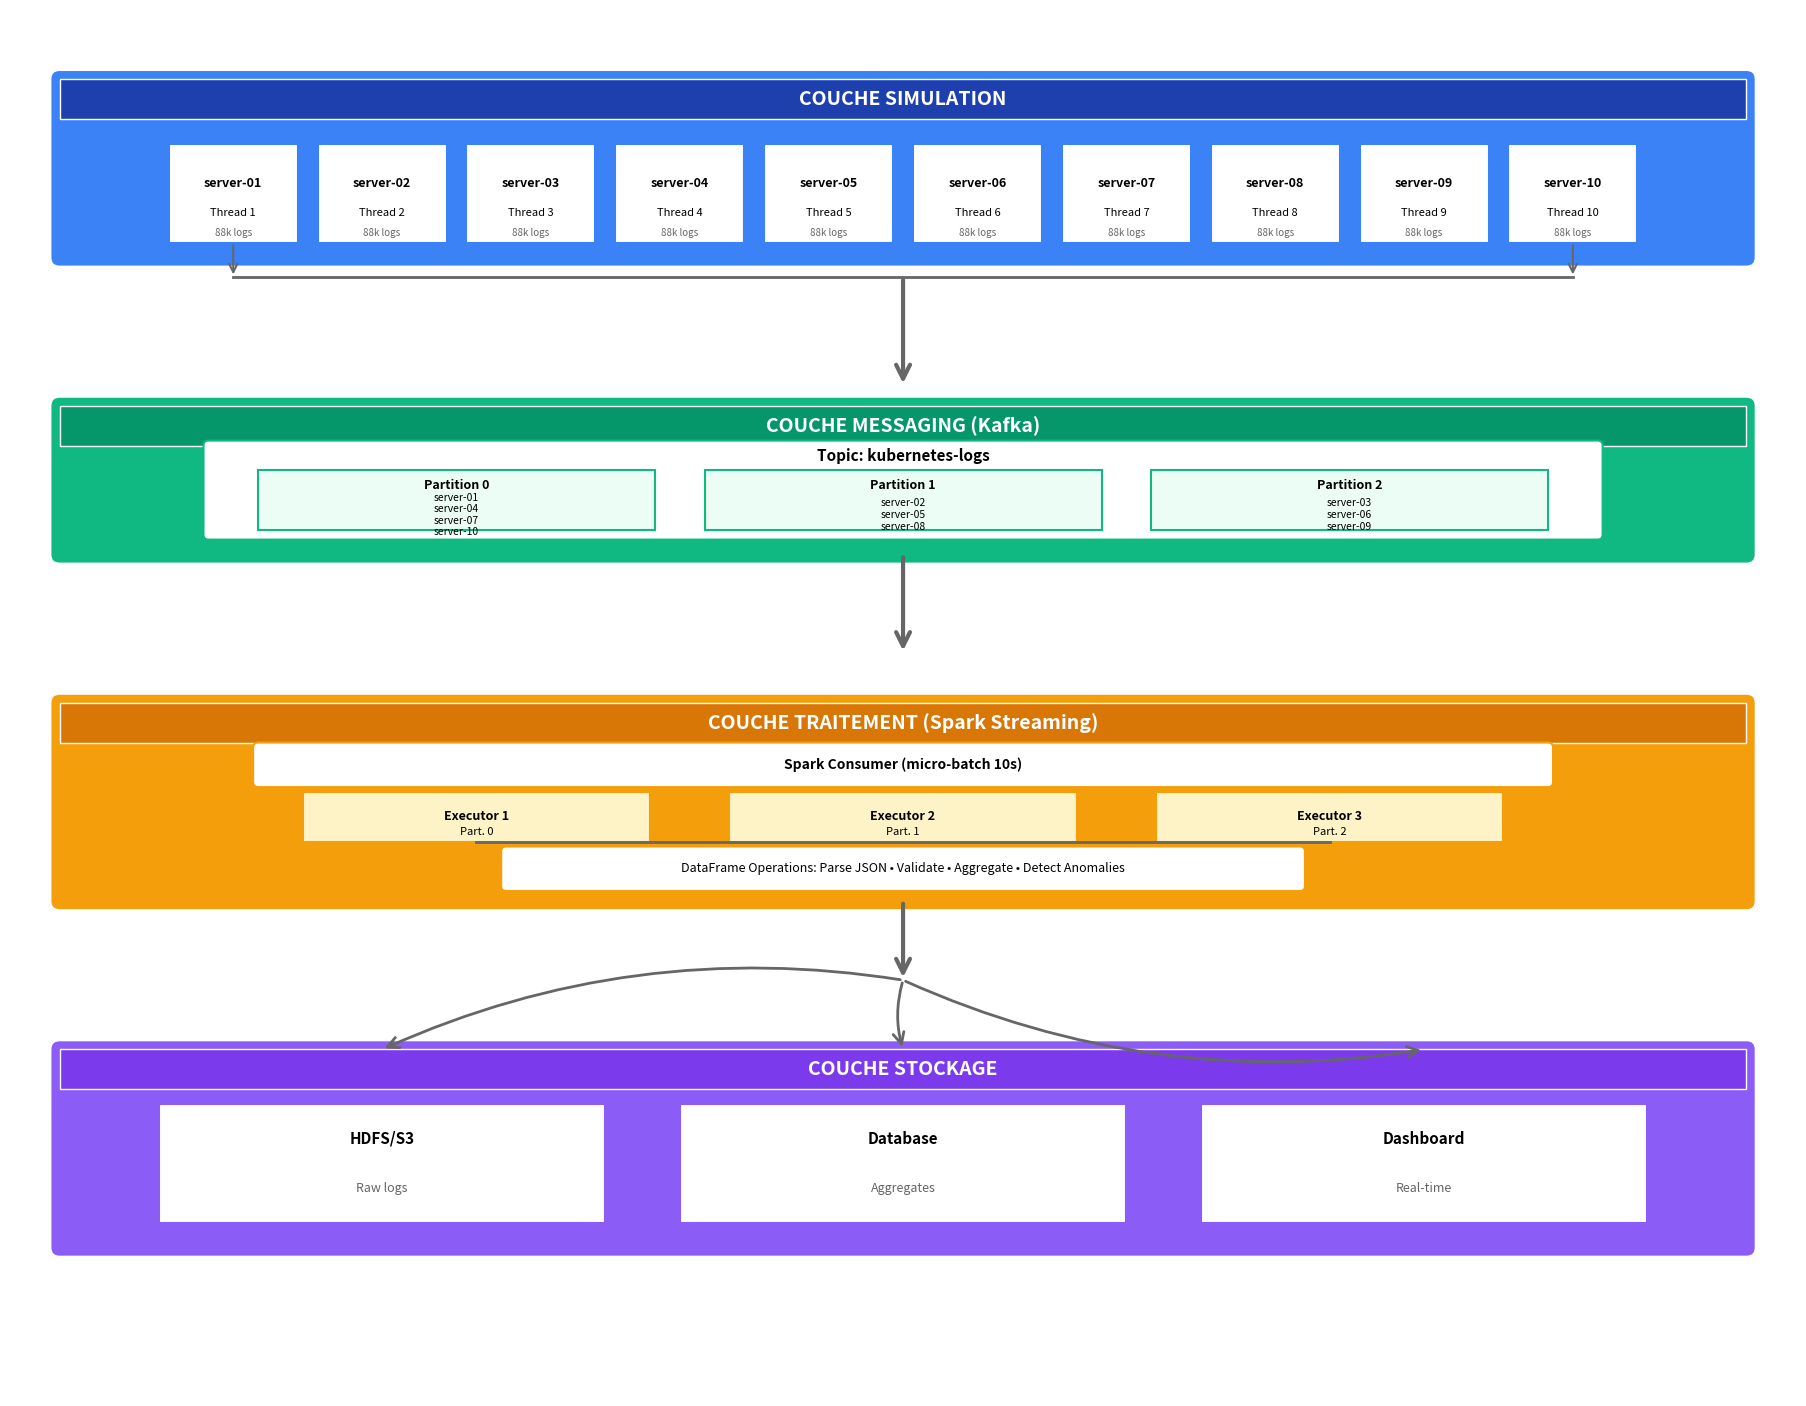

This figure's Python source:
#!/usr/bin/env python3
"""
Generate Architecture Diagram showing the complete data flow pipeline.
"""

import matplotlib.pyplot as plt
from matplotlib.patches import Rectangle, FancyBboxPatch, FancyArrowPatch, Circle
from matplotlib.lines import Line2D

def create_architecture_diagram():
    """Create architecture diagram showing data flow through layers."""
    
    fig, ax = plt.subplots(figsize=(18, 14))
    ax.set_xlim(0, 18)
    ax.set_ylim(0, 14)
    ax.axis('off')
    
    # Colors
    SIMULATION_COLOR = '#3B82F6'  # Blue
    KAFKA_COLOR = '#10B981'       # Green
    SPARK_COLOR = '#F59E0B'       # Orange
    STORAGE_COLOR = '#8B5CF6'     # Purple
    BG_COLOR = '#F9FAFB'
    TEXT_COLOR = '#111827'
    
    # ==================== LAYER 1: SIMULATION ====================
    layer1_y = 11.5
    layer1_height = 1.8
    
    layer1_box = FancyBboxPatch((0.5, layer1_y), 17, layer1_height,
                               boxstyle="round,pad=0.1", linewidth=2.5,
                               facecolor=SIMULATION_COLOR, edgecolor='white')
    ax.add_patch(layer1_box)
    
    # Layer title
    title_bg = Rectangle((0.5, layer1_y + layer1_height - 0.4), 17, 0.4,
                        facecolor='#1E40AF', edgecolor='white', linewidth=1)
    ax.add_patch(title_bg)
    ax.text(9, layer1_y + layer1_height - 0.2, 
            'COUCHE SIMULATION', ha='center', va='center',
            fontsize=14, fontweight='bold', color='white')
    
    # Servers (10 threads)
    server_width = 1.3
    server_height = 1
    server_spacing = 0.2
    total_servers_width = 10 * server_width + 9 * server_spacing
    server_start_x = (18 - total_servers_width) / 2
    
    for i in range(10):
        server_x = server_start_x + i * (server_width + server_spacing)
        server_box = Rectangle((server_x, layer1_y + 0.15), server_width, server_height,
                              facecolor='white', edgecolor=SIMULATION_COLOR, linewidth=1.5)
        ax.add_patch(server_box)
        
        server_id = f'server-{i+1:02d}'
        ax.text(server_x + server_width/2, layer1_y + 0.75, server_id,
               ha='center', va='center', fontsize=9, fontweight='bold')
        ax.text(server_x + server_width/2, layer1_y + 0.45, f'Thread {i+1}',
               ha='center', va='center', fontsize=8)
        ax.text(server_x + server_width/2, layer1_y + 0.25, '88k logs',
               ha='center', va='center', fontsize=7, style='italic', color='#666')
        
        # Arrow down from server
        if i == 0 or i == 9:
            arrow = FancyArrowPatch((server_x + server_width/2, layer1_y + 0.15),
                                   (server_x + server_width/2, layer1_y - 0.2),
                                   arrowstyle='->', mutation_scale=15, linewidth=1.5,
                                   color='#666', zorder=10)
            ax.add_patch(arrow)
    
    # Merge arrows
    merge_line = Line2D([server_start_x + server_width/2, 
                        server_start_x + 10*server_width + 9*server_spacing - server_width/2],
                       [layer1_y - 0.2, layer1_y - 0.2],
                       color='#666', linewidth=2, zorder=5)
    ax.add_line(merge_line)
    
    # Single arrow down
    main_arrow1 = FancyArrowPatch((9, layer1_y - 0.2), (9, 10.2),
                                 arrowstyle='->', mutation_scale=25, linewidth=3,
                                 color='#666', zorder=10)
    ax.add_patch(main_arrow1)
    
    # ==================== LAYER 2: KAFKA ====================
    layer2_y = 8.5
    layer2_height = 1.5
    
    layer2_box = FancyBboxPatch((0.5, layer2_y), 17, layer2_height,
                               boxstyle="round,pad=0.1", linewidth=2.5,
                               facecolor=KAFKA_COLOR, edgecolor='white')
    ax.add_patch(layer2_box)
    
    # Layer title
    title_bg2 = Rectangle((0.5, layer2_y + layer2_height - 0.4), 17, 0.4,
                         facecolor='#059669', edgecolor='white', linewidth=1)
    ax.add_patch(title_bg2)
    ax.text(9, layer2_y + layer2_height - 0.2,
           'COUCHE MESSAGING (Kafka)', ha='center', va='center',
           fontsize=14, fontweight='bold', color='white')
    
    # Topic box
    topic_box = FancyBboxPatch((2, layer2_y + 0.2), 14, 0.9,
                              boxstyle="round,pad=0.05", linewidth=1.5,
                              facecolor='white', edgecolor=KAFKA_COLOR)
    ax.add_patch(topic_box)
    ax.text(9, layer2_y + 1.0, 'Topic: kubernetes-logs',
           ha='center', va='center', fontsize=11, fontweight='bold')
    
    # Partitions (3 partitions)
    part_width = 4
    part_height = 0.6
    part_spacing = 0.5
    total_part_width = 3 * part_width + 2 * part_spacing
    part_start_x = (18 - total_part_width) / 2
    
    servers_per_partition = [
        ['server-01', 'server-04', 'server-07', 'server-10'],
        ['server-02', 'server-05', 'server-08'],
        ['server-03', 'server-06', 'server-09']
    ]
    
    for i in range(3):
        part_x = part_start_x + i * (part_width + part_spacing)
        part_box = Rectangle((part_x, layer2_y + 0.25), part_width, part_height,
                            facecolor='#ECFDF5', edgecolor=KAFKA_COLOR, linewidth=1.5)
        ax.add_patch(part_box)
        ax.text(part_x + part_width/2, layer2_y + 0.7, f'Partition {i}',
               ha='center', va='center', fontsize=9, fontweight='bold')
        
        servers_text = '\n'.join(servers_per_partition[i])
        ax.text(part_x + part_width/2, layer2_y + 0.4, servers_text,
               ha='center', va='center', fontsize=7.5)
    
    # Arrow down
    main_arrow2 = FancyArrowPatch((9, layer2_y), (9, 7.5),
                                 arrowstyle='->', mutation_scale=25, linewidth=3,
                                 color='#666', zorder=10)
    ax.add_patch(main_arrow2)
    
    # ==================== LAYER 3: SPARK ====================
    layer3_y = 5
    layer3_height = 2
    
    layer3_box = FancyBboxPatch((0.5, layer3_y), 17, layer3_height,
                               boxstyle="round,pad=0.1", linewidth=2.5,
                               facecolor=SPARK_COLOR, edgecolor='white')
    ax.add_patch(layer3_box)
    
    # Layer title
    title_bg3 = Rectangle((0.5, layer3_y + layer3_height - 0.4), 17, 0.4,
                         facecolor='#D97706', edgecolor='white', linewidth=1)
    ax.add_patch(title_bg3)
    ax.text(9, layer3_y + layer3_height - 0.2,
           'COUCHE TRAITEMENT (Spark Streaming)', ha='center', va='center',
           fontsize=14, fontweight='bold', color='white')
    
    # Spark Consumer box
    consumer_box = FancyBboxPatch((2.5, layer3_y + 1.2), 13, 0.35,
                                 boxstyle="round,pad=0.05", linewidth=1.5,
                                 facecolor='white', edgecolor=SPARK_COLOR)
    ax.add_patch(consumer_box)
    ax.text(9, layer3_y + 1.38, 'Spark Consumer (micro-batch 10s)',
           ha='center', va='center', fontsize=10, fontweight='bold')
    
    # Executors (3 executors)
    exec_width = 3.5
    exec_height = 0.5
    exec_spacing = 0.8
    total_exec_width = 3 * exec_width + 2 * exec_spacing
    exec_start_x = (18 - total_exec_width) / 2
    
    for i in range(3):
        exec_x = exec_start_x + i * (exec_width + exec_spacing)
        exec_box = Rectangle((exec_x, layer3_y + 0.6), exec_width, exec_height,
                            facecolor='#FEF3C7', edgecolor=SPARK_COLOR, linewidth=1.5)
        ax.add_patch(exec_box)
        ax.text(exec_x + exec_width/2, layer3_y + 0.85, f'Executor {i+1}',
               ha='center', va='center', fontsize=9, fontweight='bold')
        ax.text(exec_x + exec_width/2, layer3_y + 0.7, f'Part. {i}',
               ha='center', va='center', fontsize=8)
    
    # Merge line
    merge_line2 = Line2D([exec_start_x + exec_width/2,
                         exec_start_x + 3*exec_width + 2*exec_spacing - exec_width/2],
                        [layer3_y + 0.6, layer3_y + 0.6],
                        color='#666', linewidth=2)
    ax.add_line(merge_line2)
    
    # DataFrame Operations box
    ops_box = FancyBboxPatch((5, layer3_y + 0.15), 8, 0.35,
                            boxstyle="round,pad=0.05", linewidth=1.5,
                            facecolor='white', edgecolor=SPARK_COLOR)
    ax.add_patch(ops_box)
    ax.text(9, layer3_y + 0.33, 'DataFrame Operations: Parse JSON • Validate • Aggregate • Detect Anomalies',
           ha='center', va='center', fontsize=9)
    
    # Arrow down
    main_arrow3 = FancyArrowPatch((9, layer3_y), (9, 4.2),
                                 arrowstyle='->', mutation_scale=25, linewidth=3,
                                 color='#666', zorder=10)
    ax.add_patch(main_arrow3)
    
    # ==================== LAYER 4: STORAGE ====================
    layer4_y = 1.5
    layer4_height = 2
    
    layer4_box = FancyBboxPatch((0.5, layer4_y), 17, layer4_height,
                               boxstyle="round,pad=0.1", linewidth=2.5,
                               facecolor=STORAGE_COLOR, edgecolor='white')
    ax.add_patch(layer4_box)
    
    # Layer title
    title_bg4 = Rectangle((0.5, layer4_y + layer4_height - 0.4), 17, 0.4,
                         facecolor='#7C3AED', edgecolor='white', linewidth=1)
    ax.add_patch(title_bg4)
    ax.text(9, layer4_y + layer4_height - 0.2,
           'COUCHE STOCKAGE', ha='center', va='center',
           fontsize=14, fontweight='bold', color='white')
    
    # Storage boxes (3 storage types)
    storage_width = 4.5
    storage_height = 1.2
    storage_spacing = 0.75
    total_storage_width = 3 * storage_width + 2 * storage_spacing
    storage_start_x = (18 - total_storage_width) / 2
    
    storage_types = [
        ('HDFS/S3', 'Raw logs'),
        ('Database', 'Aggregates'),
        ('Dashboard', 'Real-time')
    ]
    
    for i, (name, desc) in enumerate(storage_types):
        storage_x = storage_start_x + i * (storage_width + storage_spacing)
        storage_box = Rectangle((storage_x, layer4_y + 0.25), storage_width, storage_height,
                               facecolor='white', edgecolor=STORAGE_COLOR, linewidth=1.5)
        ax.add_patch(storage_box)
        ax.text(storage_x + storage_width/2, layer4_y + 1.1, name,
               ha='center', va='center', fontsize=11, fontweight='bold')
        ax.text(storage_x + storage_width/2, layer4_y + 0.6, desc,
               ha='center', va='center', fontsize=9, style='italic', color='#666')
    
    # Arrows to storage
    for i in range(3):
        storage_x = storage_start_x + i * (storage_width + storage_spacing) + storage_width/2
        arrow = FancyArrowPatch((9, 4.2), (storage_x, layer4_y + layer4_height),
                               arrowstyle='->', mutation_scale=20, linewidth=2,
                               color='#666', zorder=10, connectionstyle="arc3,rad=0.15")
        ax.add_patch(arrow)
    
    plt.tight_layout(pad=0.5)
    
    # Save
    import os
    output_dir = 'docs/presentation'
    os.makedirs(output_dir, exist_ok=True)
    
    png_path = os.path.join(output_dir, 'architecture_diagram.png')
    plt.savefig(png_path, dpi=300, bbox_inches='tight', facecolor='white', pad_inches=0.3)
    print(f"✅ Architecture diagram saved to: {png_path}")
    
    pdf_path = os.path.join(output_dir, 'architecture_diagram.pdf')
    plt.savefig(pdf_path, bbox_inches='tight', facecolor='white', pad_inches=0.3)
    print(f"✅ Architecture diagram saved to: {pdf_path}")
    
    plt.show()

if __name__ == "__main__":
    create_architecture_diagram()
